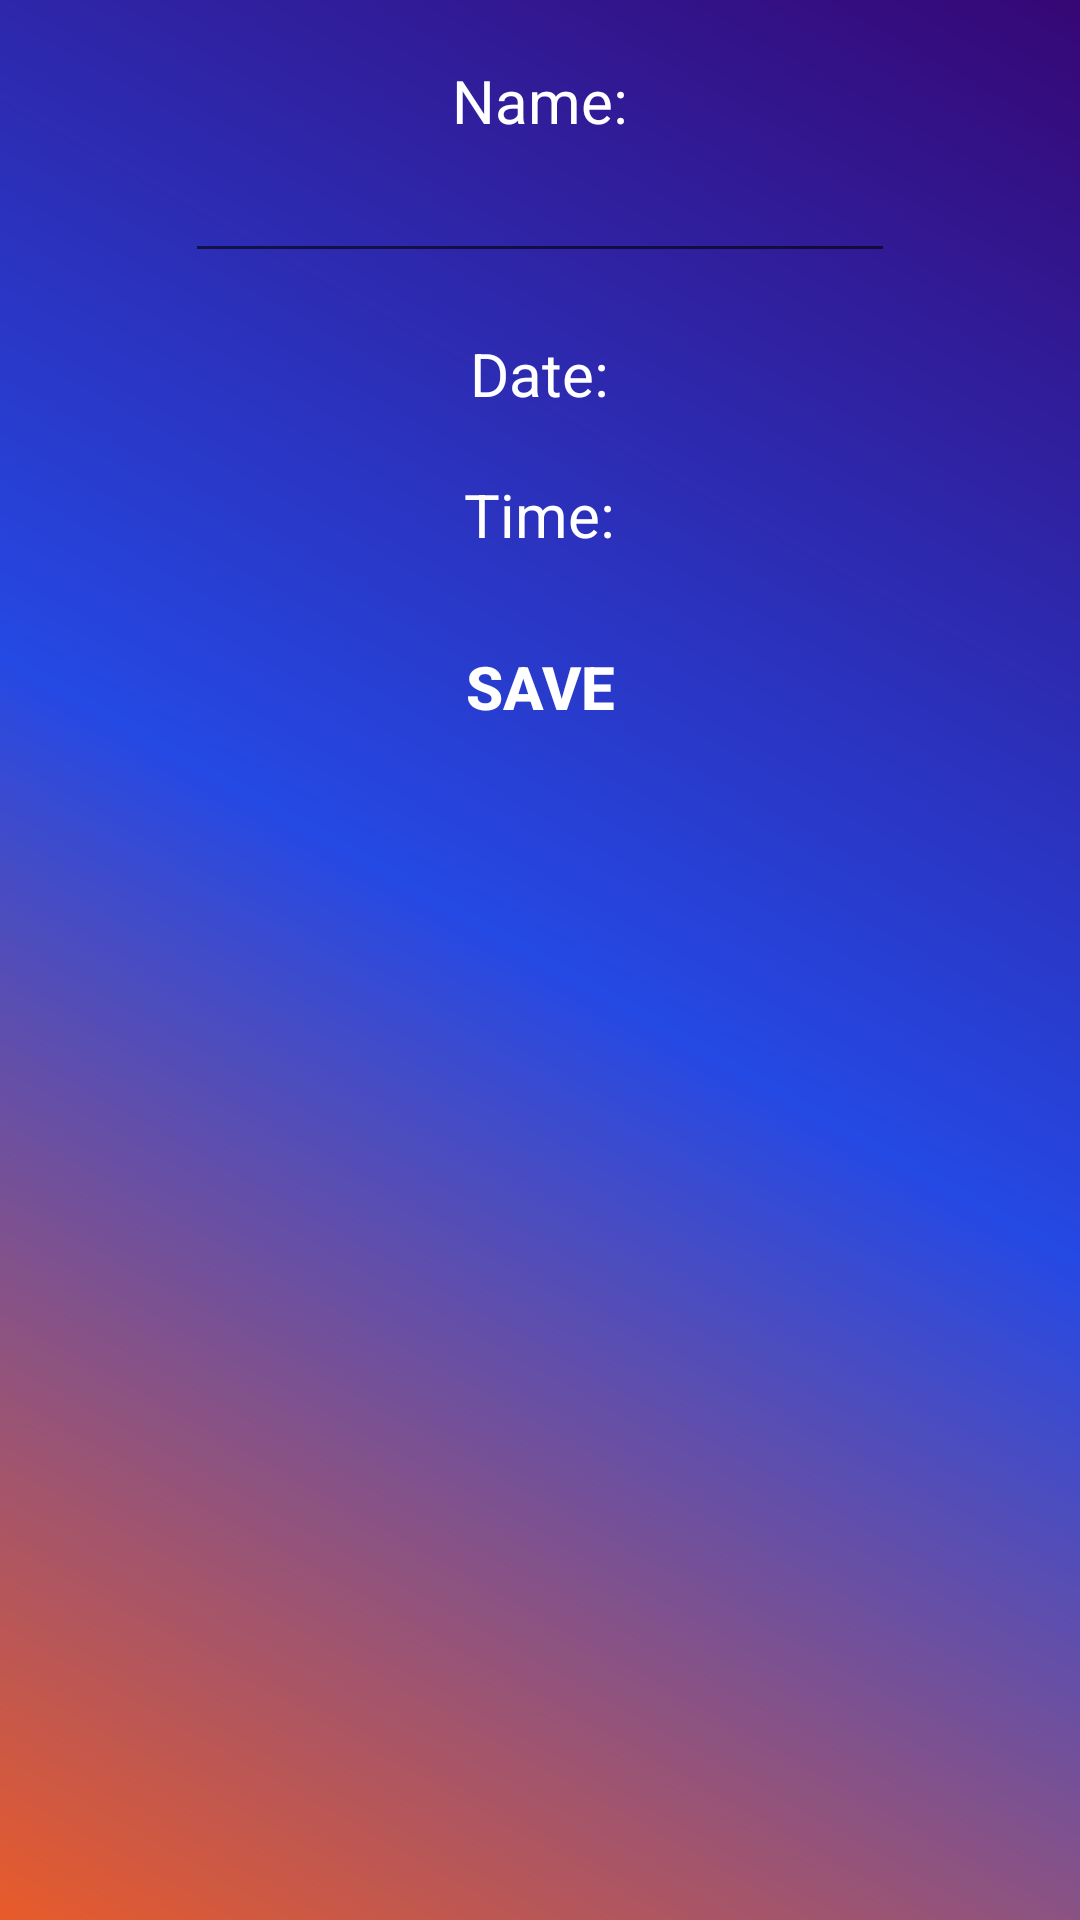

The Android layout XML behind this screen, and the referenced resources:
<!-- AndroidManifest.xml: application theme Theme.SchedNet -->
<!-- res/layout/activity_event_edit.xml -->
<?xml version="1.0" encoding="utf-8"?>
<LinearLayout

    xmlns:android="http://schemas.android.com/apk/res/android"
    xmlns:tools="http://schemas.android.com/tools"
    android:layout_width="match_parent"
    android:layout_height="match_parent"
    android:orientation="vertical"
    tools:context=".EventEditActivity"
    android:background="@drawable/debug_menu_quip">


    <TextView
        android:layout_width="wrap_content"
        android:layout_height="wrap_content"
        android:layout_gravity="center"
        android:layout_marginTop="20dp"
        android:text="Name:"
        android:textSize="20sp"
        android:textAlignment="center"
        android:textColor="@color/white"/>

    <EditText
        android:id="@+id/eventNameET"
        android:layout_width="wrap_content"
        android:layout_height="wrap_content"
        android:layout_gravity="center"
        android:textSize="20sp"
        android:ems="10"
        android:inputType="text"/>

    <TextView
        android:id="@+id/eventDateTV"
        android:layout_width="wrap_content"
        android:layout_height="wrap_content"
        android:layout_gravity="center"
        android:layout_marginTop="20dp"
        android:text="Date:"
        android:textSize="20sp"
        android:textAlignment="center"
        android:textColor="@color/white"/>

    <TextView
        android:id="@+id/eventTimeTV"
        android:layout_width="wrap_content"
        android:layout_height="wrap_content"
        android:layout_gravity="center"
        android:layout_marginTop="20dp"
        android:text="Time:"
        android:textSize="20sp"
        android:textAlignment="center"
        android:textColor="@color/white"/>

    <Button
        android:layout_marginTop="20dp"
        android:layout_width="wrap_content"
        android:layout_height="wrap_content"
        android:text="Save"
        android:textColor="@color/white"
        android:background="@null"
        android:textStyle="bold"
        android:onClick="SaveEventAction"
        android:layout_gravity="center"
        android:textSize="20sp"/>


</LinearLayout>
<!-- resources referenced by this layout -->
<resources>
  <color name="white">#FFFFFFFF</color>
  <!-- drawable debug_menu_quip (drawable) -->
  <?xml version="1.0" encoding="utf-8"?>
  <shape xmlns:android="http://schemas.android.com/apk/res/android"
      android:shape="rectangle" >
  
      <gradient
          android:angle="45"
          android:endColor="#360775"
          android:centerColor="#2549E4"
          android:startColor="#E85B2A"
          android:type="linear" />
  
  </shape>
  <style name="Theme.SchedNet" parent="Theme.MaterialComponents.DayNight.NoActionBar">
          
          <item name="colorPrimary">@color/temptheme_alpha</item>
          <item name="colorPrimaryVariant">@color/temptheme_beta</item>
          <item name="colorOnPrimary">@color/black</item>
          
          <item name="colorSecondary">@color/black</item>
          <item name="colorSecondaryVariant">@color/teal_700</item>
          <item name="colorOnSecondary">@color/white</item>
          
          <item name="android:statusBarColor" tools:targetApi="l">?attr/colorPrimaryVariant</item>
          
      </style>
  <color name="temptheme_alpha">#FFC9C9C9</color>
  <color name="temptheme_beta">#FF00E814</color>
  <color name="black">#FF000000</color>
  <color name="teal_700">#FF018786</color>
</resources>
